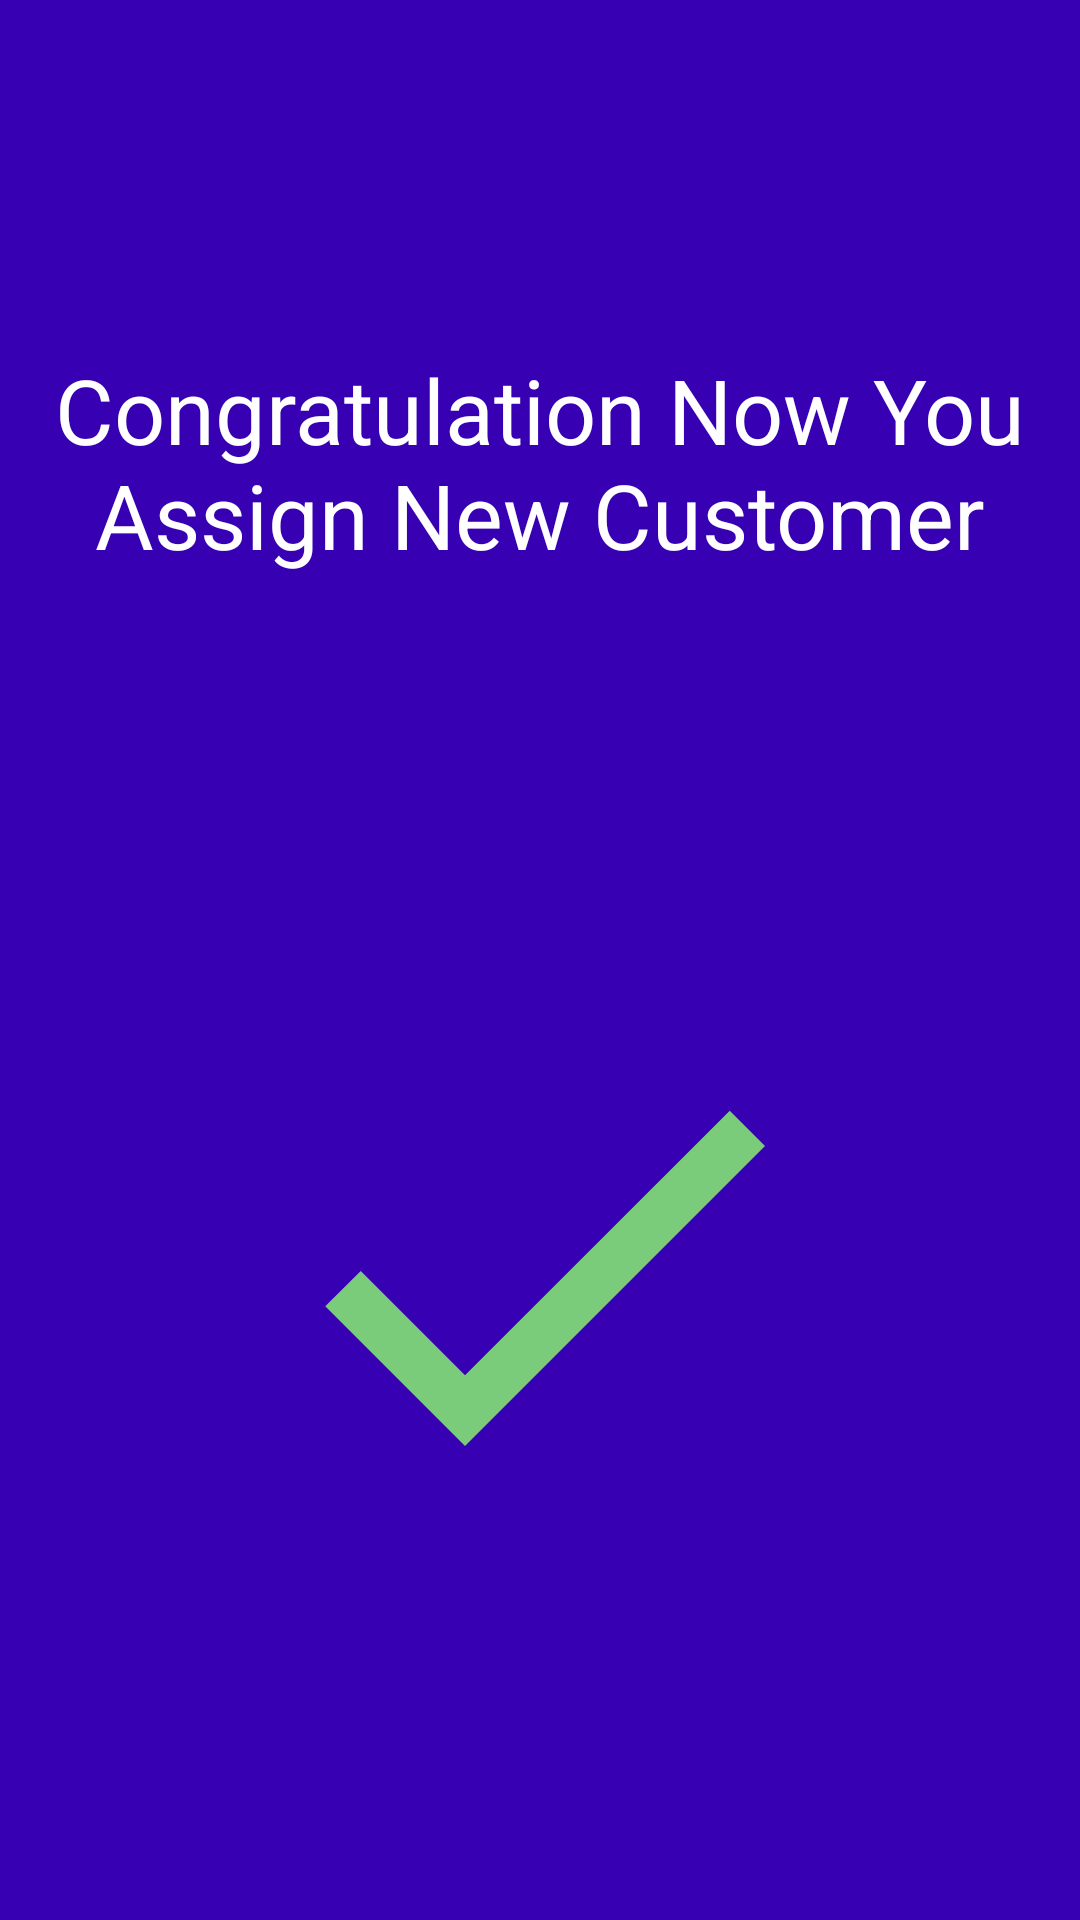

Write the Android layout XML for this screen, with the resource values it uses.
<!-- AndroidManifest.xml: application theme AppTheme -->
<!-- res/layout/activity_congratulation.xml -->
<?xml version="1.0" encoding="utf-8"?>
<androidx.constraintlayout.widget.ConstraintLayout
    xmlns:android="http://schemas.android.com/apk/res/android"
    xmlns:tools="http://schemas.android.com/tools"
    xmlns:app="http://schemas.android.com/apk/res-auto"
    android:layout_width="match_parent"
    android:layout_height="match_parent"
    tools:context="com.robert.customer_manager.ui.Congratulation"
    android:background="@color/colorPrimaryDark">

    <TextView
        android:id="@+id/textView5"
        android:layout_width="wrap_content"
        android:layout_height="wrap_content"
        android:gravity="center"
        android:text="@string/congratulation"
        android:textColor="@color/white"
        android:textSize="30sp"
        android:textStyle="normal"
        app:layout_constraintBottom_toTopOf="@+id/imageView"
        app:layout_constraintEnd_toEndOf="parent"
        app:layout_constraintHorizontal_bias="0.498"
        app:layout_constraintStart_toStartOf="parent"
        app:layout_constraintTop_toTopOf="parent"
        app:layout_constraintVertical_bias="0.0" />

    <ImageView
        android:id="@+id/imageView"
        android:layout_width="200dp"
        android:layout_height="200dp"
        android:layout_marginTop="16dp"
        app:layout_constraintBottom_toBottomOf="parent"
        app:layout_constraintEnd_toEndOf="parent"
        app:layout_constraintStart_toStartOf="parent"
        app:layout_constraintTop_toBottomOf="@+id/textView5"
        app:srcCompat="@drawable/ic_add"
        tools:ignore="VectorDrawableCompat" />

</androidx.constraintlayout.widget.ConstraintLayout>
<!-- resources referenced by this layout -->
<resources>
  <color name="colorPrimaryDark">#3700B3</color>
  <color name="white">#FFFFFF</color>
  <!-- drawable ic_add (drawable-anydpi) -->
  <vector xmlns:android="http://schemas.android.com/apk/res/android"
      android:width="24dp"
      android:height="24dp"
      android:viewportWidth="24"
      android:viewportHeight="24"
      android:tint="#8BFF6C"
      android:alpha="0.8">
      <path
          android:fillColor="#FF000000"
          android:pathData="M9,16.17L4.83,12l-1.42,1.41L9,19 21,7l-1.41,-1.41z"/>
  </vector>
  <string name="congratulation">Congratulation Now You Assign New Customer</string>
  <style name="AppTheme" parent="Theme.AppCompat.Light.DarkActionBar">
          
          <item name="colorAccent">@color/white</item>
          <item name="colorPrimary">@color/colorPrimary</item>
          <item name="colorPrimaryDark">@color/colorPrimaryDark</item>
  
      </style>
  <color name="colorPrimary">#5489EE</color>
</resources>
